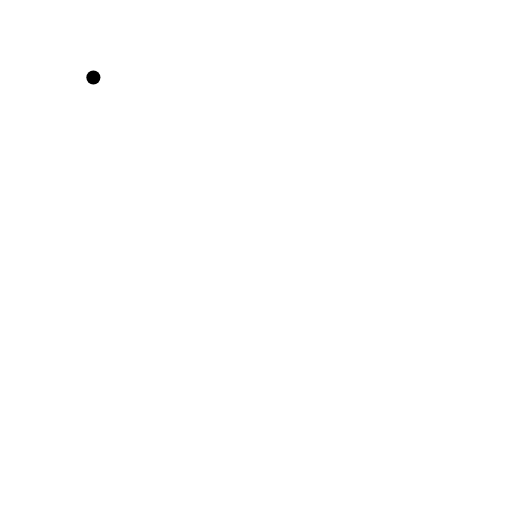
t = 0.00 s
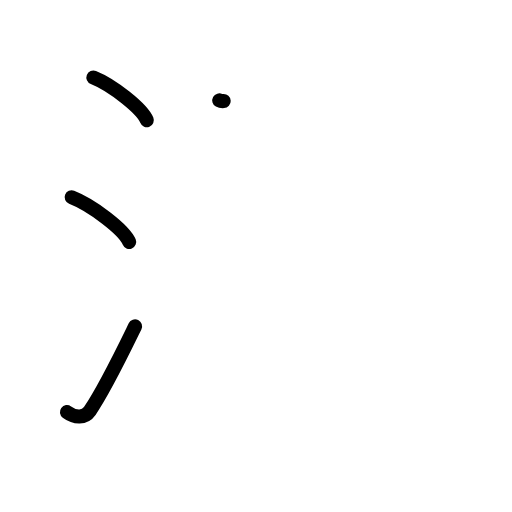
t = 3.08 s
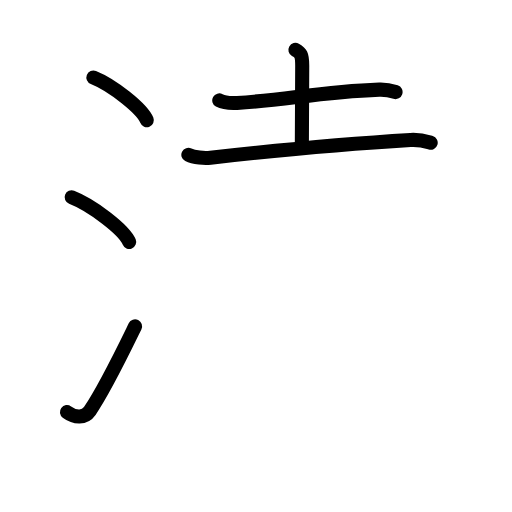
t = 5.92 s
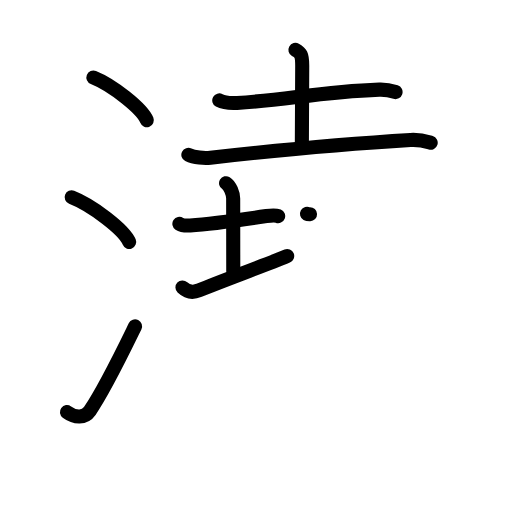
t = 9.08 s
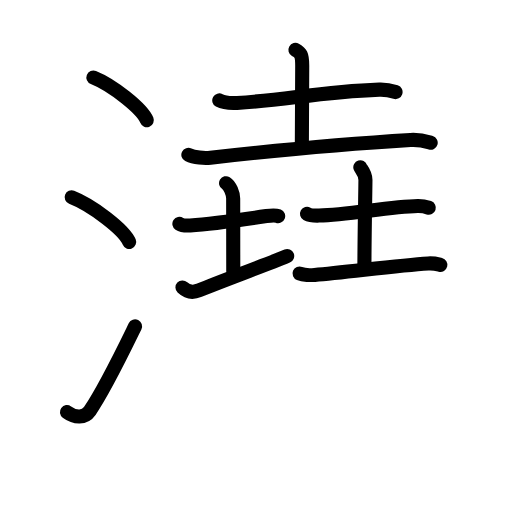
t = 11.92 s
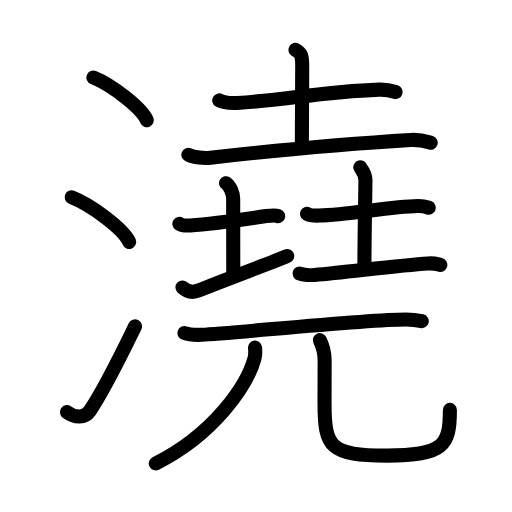
t = 15.00 s

The animated SVG that drew these frames (rendered in a browser with its animation timeline set to each time). Animation: 49 SMIL elements (animate=49); one cycle of 15.00 s.

<?xml version="1.0" encoding="UTF-8"?>
<!--
AniKanjiVG is licensed by CC-BY-SA Paul C. Sommerhoff (https://bitbucket.org/sommerhoff/anikanjivg).
AniKanjiVG uses KanjiVG which is licensed by CC-BY-SA Ulrich Apel (http://kanjivg.tagaini.net).
See also http://creativecommons.org/licenses/by-sa/3.0/
-->
<svg xmlns:kvg='http://kanjivg.tagaini.net' xmlns='http://www.w3.org/2000/svg' width='109' height='109' viewBox='0 0 109 109' style='fill:none;stroke:#000000;stroke-width:3;stroke-linecap:round;stroke-linejoin:round;' id="kvg:kanji_06f86"><g id="kvg:06f86" kvg:element="澆"><g id="kvg:06f86-g1" kvg:element="氵" kvg:variant="true" kvg:original="水" kvg:position="left" kvg:radical="general"><path id="kvg:06f86-s1" kvg:type="㇔" d="M19.88,16.5c4.01,1.6,10.36,6.6,11.37,9.09"><animate attributeName="d" begin="0.0s" dur="1.0s" from="M19.88,16.5C19.88,16.5,19.88,16.5,19.88,16.5" to="M19.88,16.5c4.01,1.6,10.36,6.6,11.37,9.09" />
</path>
<path id="kvg:06f86-s2" kvg:type="㇔" d="M15.25,42c4.32,1.68,11.17,6.89,12.25,9.5"><animate attributeName="d" begin="1.0s" dur="1.0s" from="M15.25,42C15.25,42,15.25,42,15.25,42" to="M15.25,42c4.32,1.68,11.17,6.89,12.25,9.5" />
<animate attributeName="d" begin="0s" dur="1.0s" from="M-100,-100" to="M-100,-100" />
</path>
<path id="kvg:06f86-s3" kvg:type="㇀" d="M14.25,87.73c1.71,1.27,3.78,1.32,4.86-0.25c3.14-4.57,6.79-12.16,9.64-17.99"><animate attributeName="d" begin="2.0s" dur="0.5s" from="M14.25,87.73C14.25,87.73,14.25,87.73,14.25,87.73" to="M14.25,87.73c1.71,1.27,3.78,1.32,4.86-0.25" />
<animate attributeName="d" begin="2.5s" dur="0.5s" from="M14.25,87.73c1.71,1.27,3.78,1.32,4.86-0.25c0,0,0,0,0,0,0" to="M14.25,87.73c1.71,1.27,3.78,1.32,4.86-0.25c3.14-4.57,6.79-12.16,9.64-17.99" />
<animate attributeName="d" begin="0s" dur="2.0s" from="M-100,-100" to="M-100,-100" />
</path>
</g>
<g id="kvg:06f86-g2" kvg:element="堯" kvg:position="right"><g id="kvg:06f86-g3" kvg:position="top"><g id="kvg:06f86-g4" kvg:element="土" kvg:position="top"><path id="kvg:06f86-s4" kvg:type="㇐" d="M46.68,21.38c0.99,0.54,2.79,0.59,3.78,0.54c10.45-0.59,17.51-2.37,30.29-2.84c1.64-0.06,2.63,0.25,3.46,0.52"><animate attributeName="d" begin="3.0s" dur="0.3333333333333333s" from="M46.68,21.38C46.68,21.38,46.68,21.38,46.68,21.38" to="M46.68,21.38c0.99,0.54,2.79,0.59,3.78,0.54" />
<animate attributeName="d" begin="3.3333333333333335s" dur="0.3333333333333333s" from="M46.68,21.38c0.99,0.54,2.79,0.59,3.78,0.54c0,0,0,0,0,0,0" to="M46.68,21.38c0.99,0.54,2.79,0.59,3.78,0.54c10.45-0.59,17.51-2.37,30.29-2.84" />
<animate attributeName="d" begin="3.6666666666666665s" dur="0.3333333333333333s" from="M46.68,21.38c0.99,0.54,2.79,0.59,3.78,0.54c10.45-0.59,17.51-2.37,30.29-2.84c0,0,0,0,0,0,0" to="M46.68,21.38c0.99,0.54,2.79,0.59,3.78,0.54c10.45-0.59,17.51-2.37,30.29-2.84c1.64-0.06,2.63,0.25,3.46,0.52" />
<animate attributeName="d" begin="0s" dur="3.0s" from="M-100,-100" to="M-100,-100" />
</path>
<path id="kvg:06f86-s5" kvg:type="㇑a" d="M62.89,10.62c1.11,0.63,1.45,0.9,1.45,3.38c0,2.4-0.08,7-0.08,16.96"><animate attributeName="d" begin="4.0s" dur="0.5s" from="M62.89,10.62C62.89,10.62,62.89,10.62,62.89,10.62" to="M62.89,10.62c1.11,0.63,1.45,0.9,1.45,3.38" />
<animate attributeName="d" begin="4.5s" dur="0.5s" from="M62.89,10.62c1.11,0.63,1.45,0.9,1.45,3.38c0,0,0,0,0,0,0" to="M62.89,10.62c1.11,0.63,1.45,0.9,1.45,3.38c0,2.4-0.08,7-0.08,16.96" />
<animate attributeName="d" begin="0s" dur="4.0s" from="M-100,-100" to="M-100,-100" />
</path>
<path id="kvg:06f86-s6" kvg:type="㇐" d="M40.1,32.96c1.22,0.61,3.48,0.75,4.7,0.61c15.18-1.71,29.03-2.98,42.6-3.78c2.04-0.12,3.27,0.29,4.29,0.6"><animate attributeName="d" begin="5.0s" dur="0.3333333333333333s" from="M40.1,32.96C40.1,32.96,40.1,32.96,40.1,32.96" to="M40.1,32.96c1.22,0.61,3.48,0.75,4.7,0.61" />
<animate attributeName="d" begin="5.333333333333333s" dur="0.3333333333333333s" from="M40.1,32.96c1.22,0.61,3.48,0.75,4.7,0.61c0,0,0,0,0,0,0" to="M40.1,32.96c1.22,0.61,3.48,0.75,4.7,0.61c15.18-1.71,29.03-2.98,42.6-3.78" />
<animate attributeName="d" begin="5.666666666666667s" dur="0.3333333333333333s" from="M40.1,32.96c1.22,0.61,3.48,0.75,4.7,0.61c15.18-1.71,29.03-2.98,42.6-3.78c0,0,0,0,0,0,0" to="M40.1,32.96c1.22,0.61,3.48,0.75,4.7,0.61c15.18-1.71,29.03-2.98,42.6-3.78c2.04-0.12,3.27,0.29,4.29,0.6" />
<animate attributeName="d" begin="0s" dur="5.0s" from="M-100,-100" to="M-100,-100" />
</path>
</g>
<g id="kvg:06f86-g5" kvg:position="bottom"><g id="kvg:06f86-g6" kvg:element="土" kvg:position="left"><path id="kvg:06f86-s7" kvg:type="㇐" d="M38.19,47.64c0.58,0.38,1.72,0.4,2.31,0.36c3.84-0.25,12.11-1.39,16.22-2c0.96-0.14,2.02-0.18,2.5,0.01"><animate attributeName="d" begin="6.0s" dur="0.3333333333333333s" from="M38.19,47.64C38.19,47.64,38.19,47.64,38.19,47.64" to="M38.19,47.64c0.58,0.38,1.72,0.4,2.31,0.36" />
<animate attributeName="d" begin="6.333333333333333s" dur="0.3333333333333333s" from="M38.19,47.64c0.58,0.38,1.72,0.4,2.31,0.36c0,0,0,0,0,0,0" to="M38.19,47.64c0.58,0.38,1.72,0.4,2.31,0.36c3.84-0.25,12.11-1.39,16.22-2" />
<animate attributeName="d" begin="6.666666666666667s" dur="0.3333333333333333s" from="M38.19,47.64c0.58,0.38,1.72,0.4,2.31,0.36c3.84-0.25,12.11-1.39,16.22-2c0,0,0,0,0,0,0" to="M38.19,47.64c0.58,0.38,1.72,0.4,2.31,0.36c3.84-0.25,12.11-1.39,16.22-2c0.96-0.14,2.02-0.18,2.5,0.01" />
<animate attributeName="d" begin="0s" dur="6.0s" from="M-100,-100" to="M-100,-100" />
</path>
<path id="kvg:06f86-s8" kvg:type="㇑" d="M48.13,39c0.84,0.5,1.51,2.23,1.51,3.25c0,7.25,0.02,4.75,0.02,15.5"><animate attributeName="d" begin="7.0s" dur="0.5s" from="M48.13,39C48.13,39,48.13,39,48.13,39" to="M48.13,39c0.84,0.5,1.51,2.23,1.51,3.25" />
<animate attributeName="d" begin="7.5s" dur="0.5s" from="M48.13,39c0.84,0.5,1.51,2.23,1.51,3.25c0,0,0,0,0,0,0" to="M48.13,39c0.84,0.5,1.51,2.23,1.51,3.25c0,7.25,0.02,4.75,0.02,15.5" />
<animate attributeName="d" begin="0s" dur="7.0s" from="M-100,-100" to="M-100,-100" />
</path>
<path id="kvg:06f86-s9" kvg:type="㇀/㇐" d="M38.84,61.19c0.59,0.56,1.78,1.36,3.55,0.62c4.93-2.06,13.81-5.25,18.75-7.31"><animate attributeName="d" begin="8.0s" dur="0.5s" from="M38.84,61.19C38.84,61.19,38.84,61.19,38.84,61.19" to="M38.84,61.19c0.59,0.56,1.78,1.36,3.55,0.62" />
<animate attributeName="d" begin="8.5s" dur="0.5s" from="M38.84,61.19c0.59,0.56,1.78,1.36,3.55,0.62c0,0,0,0,0,0,0" to="M38.84,61.19c0.59,0.56,1.78,1.36,3.55,0.62c4.93-2.06,13.81-5.25,18.75-7.31" />
<animate attributeName="d" begin="0s" dur="8.0s" from="M-100,-100" to="M-100,-100" />
</path>
</g>
<g id="kvg:06f86-g7" kvg:element="土" kvg:position="right"><path id="kvg:06f86-s10" kvg:type="㇐" d="M65.36,45.51c0.67,0.38,1.9,0.4,2.57,0.38c6.23-0.13,14.91-1.91,21.01-2.03c1.12-0.02,1.79,0.18,2.35,0.37"><animate attributeName="d" begin="9.0s" dur="0.3333333333333333s" from="M65.36,45.51C65.36,45.51,65.36,45.51,65.36,45.51" to="M65.36,45.51c0.67,0.38,1.9,0.4,2.57,0.38" />
<animate attributeName="d" begin="9.333333333333334s" dur="0.3333333333333333s" from="M65.36,45.51c0.67,0.38,1.9,0.4,2.57,0.38c0,0,0,0,0,0,0" to="M65.36,45.51c0.67,0.38,1.9,0.4,2.57,0.38c6.23-0.13,14.91-1.91,21.01-2.03" />
<animate attributeName="d" begin="9.666666666666666s" dur="0.3333333333333333s" from="M65.36,45.51c0.67,0.38,1.9,0.4,2.57,0.38c6.23-0.13,14.91-1.91,21.01-2.03c0,0,0,0,0,0,0" to="M65.36,45.51c0.67,0.38,1.9,0.4,2.57,0.38c6.23-0.13,14.91-1.91,21.01-2.03c1.12-0.02,1.79,0.18,2.35,0.37" />
<animate attributeName="d" begin="0s" dur="9.0s" from="M-100,-100" to="M-100,-100" />
</path>
<path id="kvg:06f86-s11" kvg:type="㇑a" d="M76.71,35.62c0.07,0.23,1.09,1.22,1.09,2.71c0,1.67-0.22,11.92-0.22,18.88"><animate attributeName="d" begin="10.0s" dur="0.5s" from="M76.71,35.62C76.71,35.62,76.71,35.62,76.71,35.62" to="M76.71,35.62c0.07,0.23,1.09,1.22,1.09,2.71" />
<animate attributeName="d" begin="10.5s" dur="0.5s" from="M76.71,35.62c0.07,0.23,1.09,1.22,1.09,2.71c0,0,0,0,0,0,0" to="M76.71,35.62c0.07,0.23,1.09,1.22,1.09,2.71c0,1.67-0.22,11.92-0.22,18.88" />
<animate attributeName="d" begin="0s" dur="10.0s" from="M-100,-100" to="M-100,-100" />
</path>
<path id="kvg:06f86-s12" kvg:type="㇐" d="M63.77,58.23c0.74,0.3,2.48,0.37,3.22,0.3C73.6,58,84.52,56.5,91.16,56.09c1.23-0.08,1.98,0.15,2.59,0.3"><animate attributeName="d" begin="11.0s" dur="0.3333333333333333s" from="M63.77,58.23C63.77,58.23,63.77,58.23,63.77,58.23" to="M63.77,58.23c0.74,0.3,2.48,0.37,3.22,0.3" />
<animate attributeName="d" begin="11.333333333333334s" dur="0.3333333333333333s" from="M63.77,58.23c0.74,0.3,2.48,0.37,3.22,0.3c0,0,0,0,0,0,0" to="M63.77,58.23c0.74,0.3,2.48,0.37,3.22,0.3C73.6,58,84.52,56.5,91.16,56.09" />
<animate attributeName="d" begin="11.666666666666666s" dur="0.3333333333333333s" from="M63.77,58.23c0.74,0.3,2.48,0.37,3.22,0.3C73.6,58,84.52,56.5,91.16,56.09c0,0,0,0,0,0,0" to="M63.77,58.23c0.74,0.3,2.48,0.37,3.22,0.3C73.6,58,84.52,56.5,91.16,56.09c1.23-0.08,1.98,0.15,2.59,0.3" />
<animate attributeName="d" begin="0s" dur="11.0s" from="M-100,-100" to="M-100,-100" />
</path>
</g>
</g>
</g>
<g id="kvg:06f86-g8" kvg:element="兀" kvg:position="bottom"><g id="kvg:06f86-g9" kvg:element="一"><path id="kvg:06f86-s13" kvg:type="㇐" d="M39.27,70.9c0.96,0.37,2.73,0.41,3.69,0.37c6.71-0.27,34.31-3.26,43.46-3.26c1.6,0,2.57,0.18,3.37,0.36"><animate attributeName="d" begin="12.0s" dur="0.3333333333333333s" from="M39.27,70.9C39.27,70.9,39.27,70.9,39.27,70.9" to="M39.27,70.9c0.96,0.37,2.73,0.41,3.69,0.37" />
<animate attributeName="d" begin="12.333333333333334s" dur="0.3333333333333333s" from="M39.27,70.9c0.96,0.37,2.73,0.41,3.69,0.37c0,0,0,0,0,0,0" to="M39.27,70.9c0.96,0.37,2.73,0.41,3.69,0.37c6.71-0.27,34.31-3.26,43.46-3.26" />
<animate attributeName="d" begin="12.666666666666666s" dur="0.3333333333333333s" from="M39.27,70.9c0.96,0.37,2.73,0.41,3.69,0.37c6.71-0.27,34.31-3.26,43.46-3.26c0,0,0,0,0,0,0" to="M39.27,70.9c0.96,0.37,2.73,0.41,3.69,0.37c6.71-0.27,34.31-3.26,43.46-3.26c1.6,0,2.57,0.18,3.37,0.36" />
<animate attributeName="d" begin="0s" dur="12.0s" from="M-100,-100" to="M-100,-100" />
</path>
</g>
<g id="kvg:06f86-g10" kvg:element="儿" kvg:original="八"><g id="kvg:06f86-g11" kvg:element="丿"><path id="kvg:06f86-s14" kvg:type="㇒" d="M54.29,74c0.06,0.58,0.11,1.5-0.12,2.33c-1.57,5.76-8.67,16.17-21.01,22.33"><animate attributeName="d" begin="13.0s" dur="0.5s" from="M54.29,74C54.29,74,54.29,74,54.29,74" to="M54.29,74c0.06,0.58,0.11,1.5-0.12,2.33" />
<animate attributeName="d" begin="13.5s" dur="0.5s" from="M54.29,74c0.06,0.58,0.11,1.5-0.12,2.33c0,0,0,0,0,0,0" to="M54.29,74c0.06,0.58,0.11,1.5-0.12,2.33c-1.57,5.76-8.67,16.17-21.01,22.33" />
<animate attributeName="d" begin="0s" dur="13.0s" from="M-100,-100" to="M-100,-100" />
</path>
</g>
<path id="kvg:06f86-s15" kvg:type="㇟" d="M68.09,72.41c0.55,1.14,1.02,2.49,1.02,4.25c0,2.36-0.02,3.9-0.02,9.25c0,9.37,1.23,11.08,13.32,11.08s13.37-2.19,13.37-9.73"><animate attributeName="d" begin="14.0s" dur="0.3333333333333333s" from="M68.09,72.41C68.09,72.41,68.09,72.41,68.09,72.41" to="M68.09,72.41c0.55,1.14,1.02,2.49,1.02,4.25" />
<animate attributeName="d" begin="14.333333333333334s" dur="0.3333333333333333s" from="M68.09,72.41c0.55,1.14,1.02,2.49,1.02,4.25c0,0,0,0,0,0,0" to="M68.09,72.41c0.55,1.14,1.02,2.49,1.02,4.25c0,2.36-0.02,3.9-0.02,9.25" />
<animate attributeName="d" begin="14.666666666666666s" dur="0.3333333333333333s" from="M68.09,72.41c0.55,1.14,1.02,2.49,1.02,4.25c0,2.36-0.02,3.9-0.02,9.25c0,0,0,0,0,0,0" to="M68.09,72.41c0.55,1.14,1.02,2.49,1.02,4.25c0,2.36-0.02,3.9-0.02,9.25c0,9.37,1.23,11.08,13.32,11.08s13.37-2.19,13.37-9.73" />
<animate attributeName="d" begin="0s" dur="14.0s" from="M-100,-100" to="M-100,-100" />
</path>
</g>
</g>
</g>
</g>
</svg>
